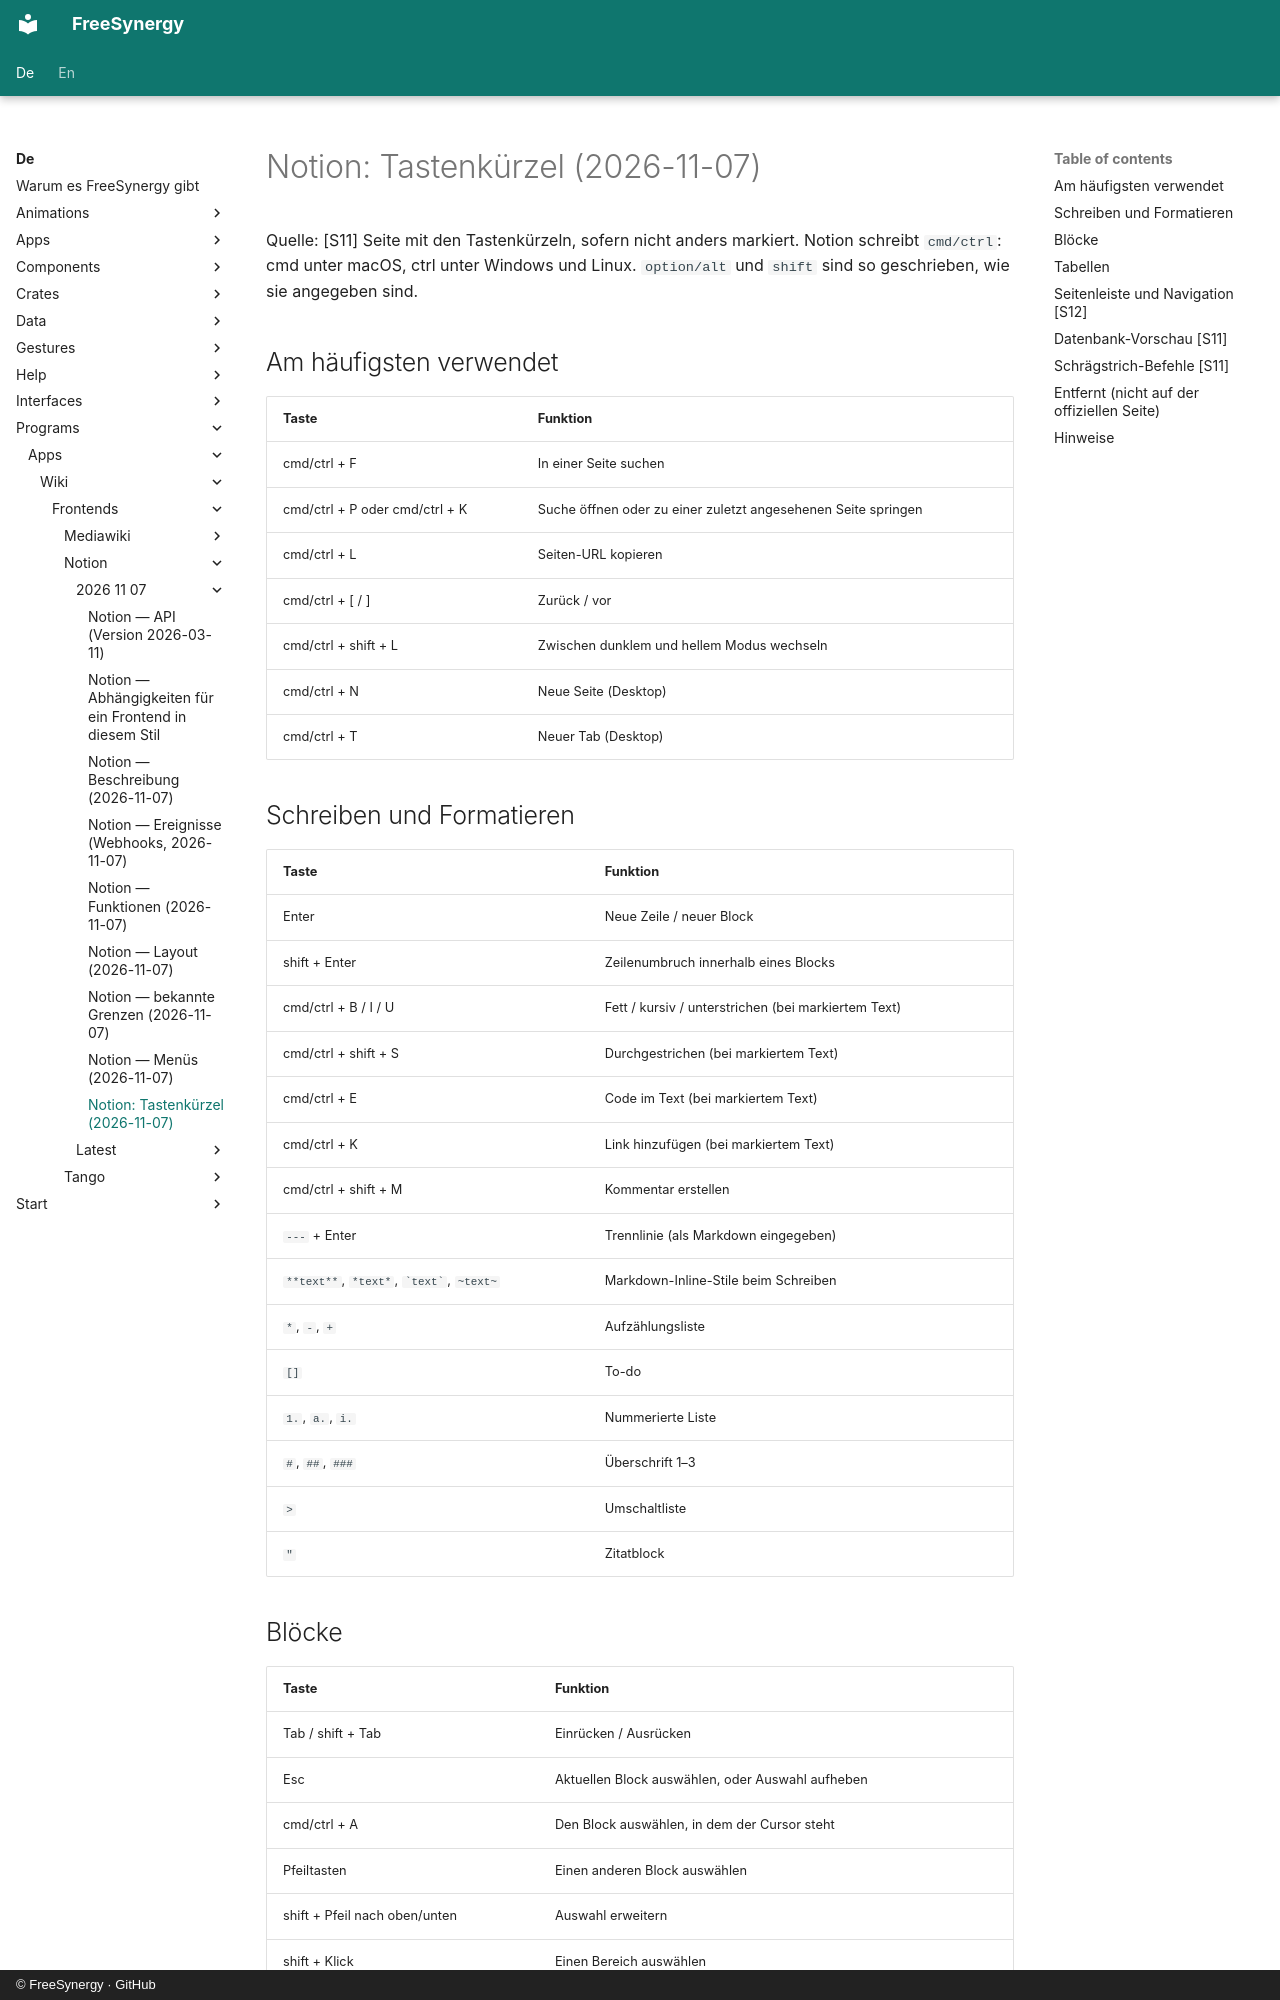

repository: FreeSynergy/fs-documentation · page: de/programs/apps/wiki/frontends/notion/2026-11-07/shortcuts/index.html · generator: mkdocs · copyright: © FreeSynergy · GitHub

# Notion: Tastenkürzel (2026-11-07)

Quelle: [S11] Seite mit den Tastenkürzeln, sofern nicht anders markiert. Notion schreibt `cmd/ctrl`: cmd unter macOS, ctrl unter Windows und Linux. `option/alt` und `shift` sind so geschrieben, wie sie angegeben sind.

## Am häufigsten verwendet

| Taste | Funktion |
|-----|----------|
| cmd/ctrl + F | In einer Seite suchen |
| cmd/ctrl + P oder cmd/ctrl + K | Suche öffnen oder zu einer zuletzt angesehenen Seite springen |
| cmd/ctrl + L | Seiten-URL kopieren |
| cmd/ctrl + [ / ] | Zurück / vor |
| cmd/ctrl + shift + L | Zwischen dunklem und hellem Modus wechseln |
| cmd/ctrl + N | Neue Seite (Desktop) |
| cmd/ctrl + T | Neuer Tab (Desktop) |

## Schreiben und Formatieren

| Taste | Funktion |
|-----|----------|
| Enter | Neue Zeile / neuer Block |
| shift + Enter | Zeilenumbruch innerhalb eines Blocks |
| cmd/ctrl + B / I / U | Fett / kursiv / unterstrichen (bei markiertem Text) |
| cmd/ctrl + shift + S | Durchgestrichen (bei markiertem Text) |
| cmd/ctrl + E | Code im Text (bei markiertem Text) |
| cmd/ctrl + K | Link hinzufügen (bei markiertem Text) |
| cmd/ctrl + shift + M | Kommentar erstellen |
| `---` + Enter | Trennlinie (als Markdown eingegeben) |
| `**text**`, `*text*`, `` `text` ``, `~text~` | Markdown-Inline-Stile beim Schreiben |
| `* `, `- `, `+ ` | Aufzählungsliste |
| `[] ` | To-do |
| `1. `, `a. `, `i. ` | Nummerierte Liste |
| `# `, `## `, `### ` | Überschrift 1–3 |
| `> ` | Umschaltliste |
| `" ` | Zitatblock |
